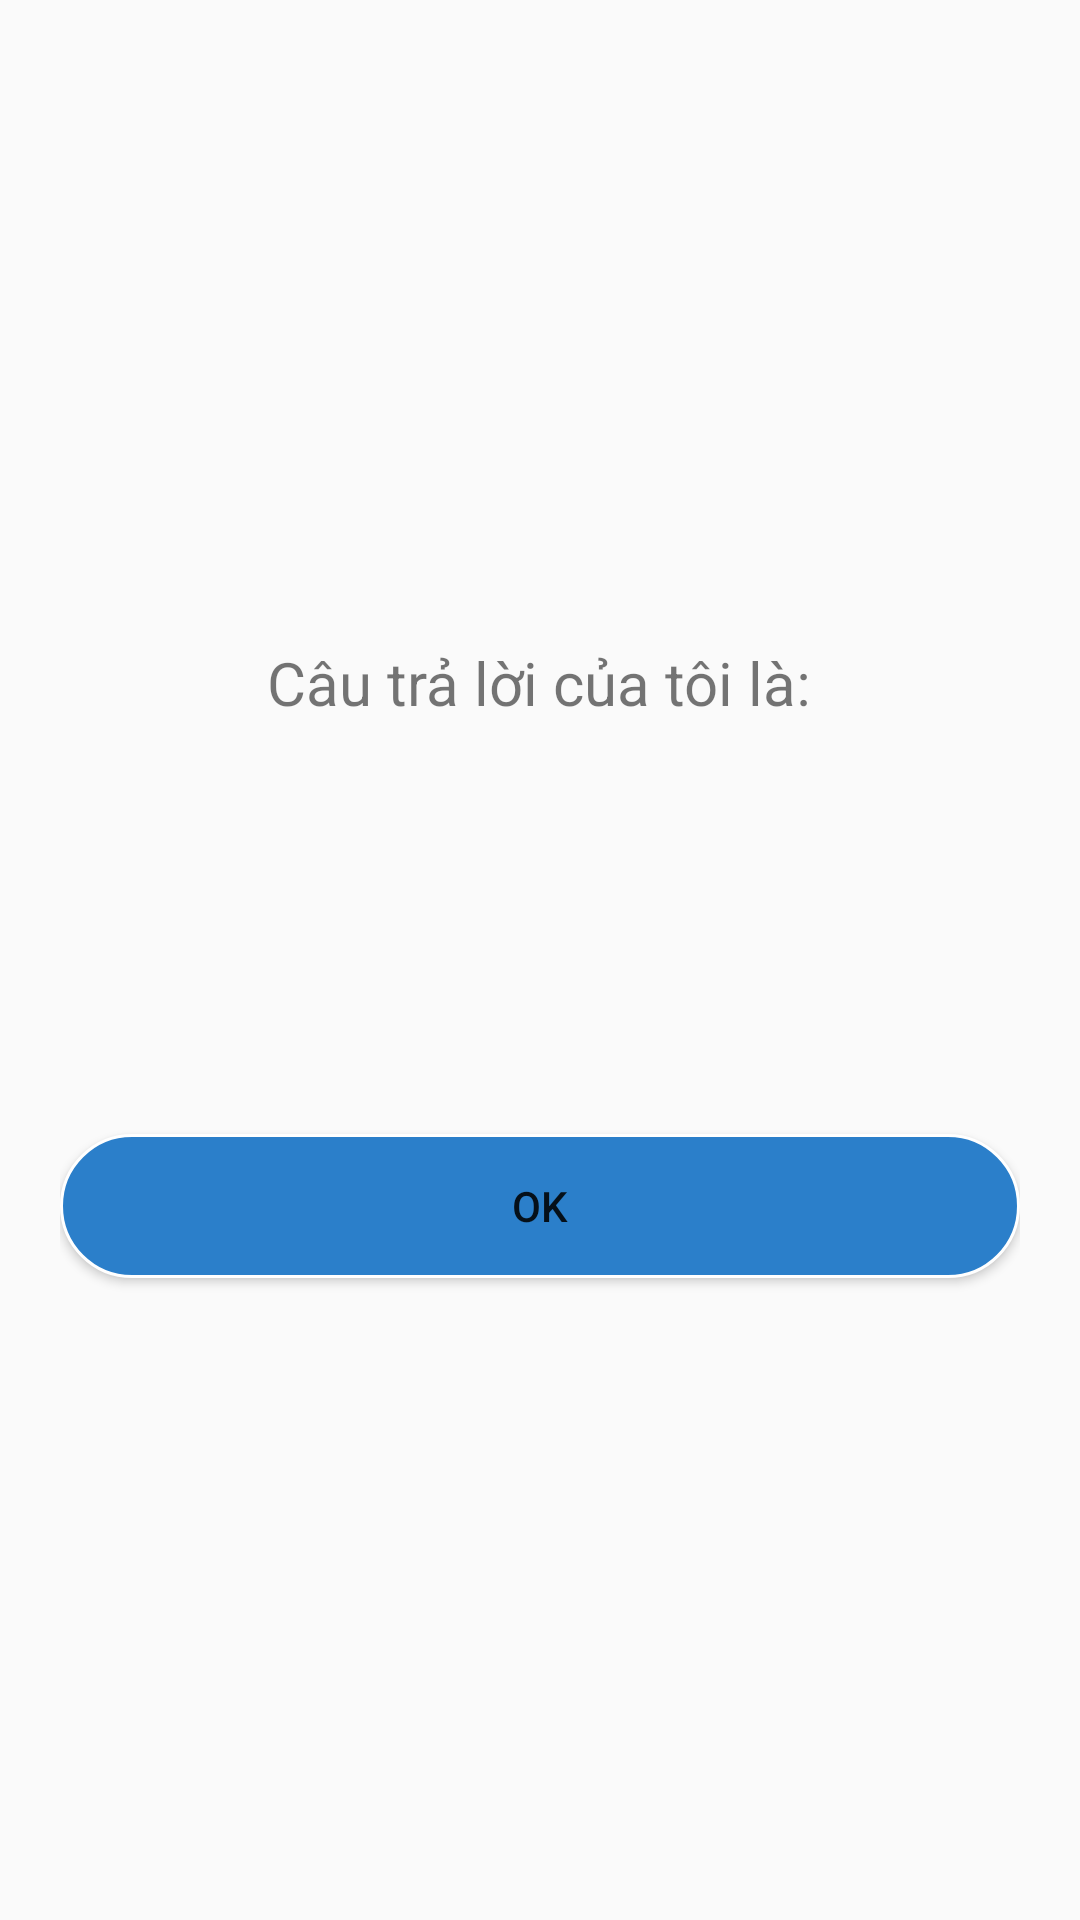

Layout XML and referenced resources for this Android screen:
<!-- AndroidManifest.xml: application theme AppTheme -->
<!-- res/layout/dialog_help_call_answer.xml -->
<?xml version="1.0" encoding="utf-8"?>
<LinearLayout
    xmlns:android="http://schemas.android.com/apk/res/android"
    android:orientation="vertical"
    android:layout_width="match_parent"
    android:layout_height="match_parent"
    android:padding="20dp"
    android:gravity="center">

    <TextView
        android:layout_marginTop="20dp"
        android:textSize="20sp"
        android:text="@string/txt_traloi"
        android:layout_width="wrap_content"
        android:layout_height="wrap_content" />
    <TextView
        android:layout_marginTop="10dp"
        android:textStyle="bold"
        android:textSize="20sp"
        android:id="@+id/tvAnswer"
        android:layout_width="wrap_content"
        android:layout_height="wrap_content" />
    <Button
        android:layout_marginTop="100dp"
        android:layout_marginBottom="20dp"
        android:text="@string/txt_ok"
        android:background="@drawable/bg_button_ok"
        android:id="@+id/btnOk"
        android:layout_width="match_parent"
        android:layout_height="wrap_content" />
</LinearLayout>
<!-- resources referenced by this layout -->
<resources>
  <!-- drawable bg_button_ok (drawable) -->
  <?xml version="1.0" encoding="utf-8"?>
  <selector xmlns:android="http://schemas.android.com/apk/res/android">
      <item android:state_pressed="true">
          <shape android:shape="rectangle">
              <solid android:color="@color/colorSelected" />
              <corners android:radius="50dp" />
              <stroke android:color="@color/colorWhite"
                  android:width="1dp"/>
          </shape>
      </item>
      <item>
          <shape android:shape="rectangle">
              <solid android:color="@color/colorBlue" />
              <corners android:radius="50dp" />
              <stroke android:color="@color/colorWhite"
                  android:width="1dp"/>
          </shape>
      </item>
  </selector>
  <string name="txt_ok">Ok</string>
  <string name="txt_traloi">Câu trả lời của tôi là:</string>
  <style name="AppTheme" parent="Theme.AppCompat.Light.NoActionBar">
          
          <item name="colorPrimary">@color/colorPrimary</item>
          <item name="colorPrimaryDark">@color/colorPrimaryDark</item>
          <item name="colorAccent">@color/colorAccent</item>
      </style>
  <color name="colorSelected">#A2A281</color>
  <color name="colorWhite">#fff</color>
  <color name="colorBlue">#2B7FCA</color>
  <color name="colorPrimary">#008577</color>
  <color name="colorPrimaryDark">#00574B</color>
  <color name="colorAccent">#D81B60</color>
</resources>
